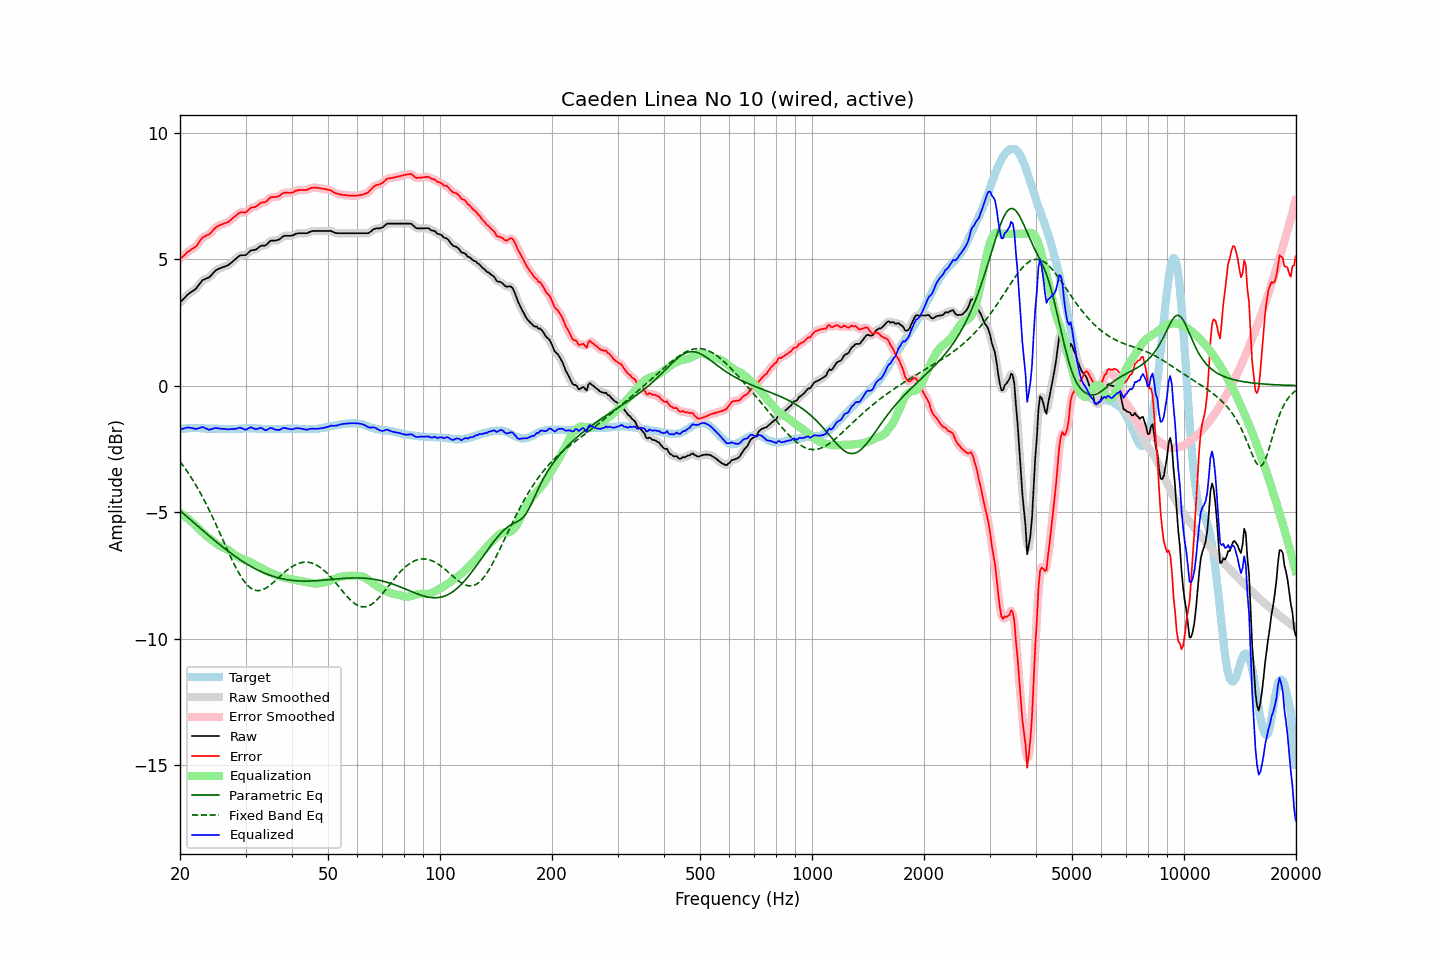

The file beside this chart, header and first rows:
frequency, raw, error, smoothed, error_smoothed, equalization, parametric_eq, fixed_band_eq, equalized_raw, equalized_smoothed, target
20.00, 3.28, 5.00, 3.28, 5.00, -5.03, -4.94, -3.00, -1.74, -1.75, -1.72
20.20, 3.35, 5.06, 3.35, 5.06, -5.07, -4.99, -3.08, -1.72, -1.72, -1.71
20.40, 3.42, 5.11, 3.42, 5.12, -5.12, -5.05, -3.17, -1.70, -1.69, -1.70
20.61, 3.48, 5.18, 3.49, 5.18, -5.16, -5.11, -3.26, -1.68, -1.68, -1.70
20.81, 3.56, 5.24, 3.55, 5.24, -5.21, -5.16, -3.35, -1.66, -1.66, -1.69
21.02, 3.61, 5.30, 3.61, 5.29, -5.27, -5.22, -3.44, -1.65, -1.66, -1.69
21.23, 3.65, 5.33, 3.66, 5.34, -5.32, -5.27, -3.53, -1.67, -1.66, -1.68
21.44, 3.70, 5.38, 3.70, 5.38, -5.38, -5.33, -3.63, -1.67, -1.67, -1.68
21.66, 3.74, 5.42, 3.74, 5.42, -5.43, -5.38, -3.73, -1.68, -1.69, -1.68
21.87, 3.79, 5.46, 3.79, 5.46, -5.49, -5.44, -3.84, -1.70, -1.70, -1.68
22.09, 3.84, 5.50, 3.85, 5.52, -5.55, -5.49, -3.94, -1.72, -1.70, -1.67
22.31, 3.93, 5.59, 3.92, 5.59, -5.62, -5.55, -4.05, -1.69, -1.70, -1.67
22.54, 4.00, 5.68, 4.01, 5.68, -5.68, -5.61, -4.17, -1.68, -1.67, -1.68
22.76, 4.09, 5.77, 4.09, 5.77, -5.74, -5.66, -4.28, -1.66, -1.65, -1.69
22.99, 4.17, 5.86, 4.15, 5.84, -5.80, -5.72, -4.40, -1.63, -1.65, -1.69
23.22, 4.19, 5.88, 4.20, 5.89, -5.86, -5.77, -4.52, -1.67, -1.66, -1.69
23.45, 4.22, 5.92, 4.23, 5.92, -5.92, -5.82, -4.64, -1.69, -1.69, -1.70
23.69, 4.25, 5.95, 4.25, 5.95, -5.97, -5.88, -4.77, -1.71, -1.72, -1.70
23.92, 4.28, 5.97, 4.29, 5.99, -6.02, -5.93, -4.90, -1.74, -1.73, -1.70
24.16, 4.34, 6.03, 4.34, 6.03, -6.07, -5.99, -5.03, -1.73, -1.73, -1.70
24.40, 4.41, 6.10, 4.40, 6.10, -6.11, -6.04, -5.16, -1.71, -1.71, -1.70
24.65, 4.47, 6.17, 4.48, 6.17, -6.16, -6.09, -5.30, -1.69, -1.69, -1.70
24.89, 4.55, 6.24, 4.54, 6.24, -6.22, -6.14, -5.43, -1.67, -1.68, -1.70
25.14, 4.58, 6.28, 4.58, 6.29, -6.26, -6.20, -5.57, -1.68, -1.68, -1.70
25.39, 4.62, 6.32, 4.62, 6.32, -6.31, -6.25, -5.71, -1.69, -1.69, -1.71
25.65, 4.64, 6.35, 4.64, 6.35, -6.34, -6.30, -5.85, -1.70, -1.70, -1.71
25.91, 4.66, 6.37, 4.67, 6.38, -6.37, -6.35, -6.00, -1.71, -1.71, -1.71
26.16, 4.69, 6.40, 4.69, 6.40, -6.40, -6.40, -6.14, -1.71, -1.71, -1.71
26.43, 4.71, 6.42, 4.71, 6.42, -6.43, -6.45, -6.28, -1.71, -1.72, -1.71
26.69, 4.73, 6.44, 4.74, 6.45, -6.46, -6.50, -6.42, -1.72, -1.72, -1.71
26.96, 4.76, 6.47, 4.77, 6.48, -6.49, -6.55, -6.56, -1.73, -1.72, -1.71
27.23, 4.81, 6.52, 4.81, 6.52, -6.53, -6.60, -6.70, -1.72, -1.72, -1.71
27.50, 4.86, 6.57, 4.87, 6.57, -6.58, -6.64, -6.84, -1.72, -1.72, -1.71
27.77, 4.93, 6.63, 4.92, 6.63, -6.63, -6.69, -6.97, -1.71, -1.71, -1.71
28.05, 4.97, 6.68, 4.97, 6.68, -6.68, -6.73, -7.10, -1.71, -1.71, -1.71
28.33, 5.02, 6.73, 5.03, 6.74, -6.73, -6.78, -7.22, -1.70, -1.70, -1.71
28.62, 5.08, 6.79, 5.08, 6.79, -6.76, -6.82, -7.34, -1.68, -1.68, -1.71
28.90, 5.13, 6.83, 5.13, 6.83, -6.80, -6.87, -7.45, -1.66, -1.67, -1.70
29.19, 5.15, 6.85, 5.15, 6.85, -6.83, -6.91, -7.55, -1.67, -1.68, -1.70
29.48, 5.15, 6.85, 5.15, 6.85, -6.85, -6.95, -7.65, -1.70, -1.70, -1.70
29.78, 5.15, 6.84, 5.16, 6.85, -6.88, -6.99, -7.74, -1.73, -1.72, -1.69
30.08, 5.16, 6.85, 5.18, 6.87, -6.91, -7.03, -7.82, -1.74, -1.73, -1.69
30.38, 5.22, 6.91, 5.23, 6.91, -6.93, -7.07, -7.89, -1.71, -1.70, -1.69
30.68, 5.28, 6.97, 5.28, 6.97, -6.95, -7.11, -7.95, -1.67, -1.67, -1.69
30.99, 5.34, 7.03, 5.33, 7.02, -6.99, -7.14, -8.00, -1.64, -1.66, -1.69
31.30, 5.35, 7.04, 5.35, 7.04, -7.02, -7.18, -8.04, -1.67, -1.67, -1.69
31.61, 5.36, 7.05, 5.37, 7.06, -7.06, -7.21, -8.07, -1.70, -1.69, -1.69
31.93, 5.37, 7.06, 5.38, 7.07, -7.10, -7.25, -8.09, -1.72, -1.71, -1.69
32.24, 5.42, 7.11, 5.42, 7.11, -7.13, -7.28, -8.10, -1.71, -1.71, -1.70
32.57, 5.46, 7.16, 5.46, 7.16, -7.15, -7.31, -8.10, -1.69, -1.69, -1.70
32.89, 5.51, 7.21, 5.51, 7.21, -7.18, -7.34, -8.09, -1.67, -1.68, -1.70
33.22, 5.53, 7.24, 5.53, 7.23, -7.22, -7.37, -8.08, -1.68, -1.69, -1.71
33.55, 5.53, 7.24, 5.54, 7.25, -7.26, -7.40, -8.05, -1.72, -1.72, -1.71
33.89, 5.53, 7.25, 5.55, 7.26, -7.30, -7.42, -8.02, -1.76, -1.75, -1.72
34.23, 5.58, 7.30, 5.59, 7.31, -7.33, -7.45, -7.98, -1.75, -1.74, -1.72
34.57, 5.64, 7.36, 5.65, 7.36, -7.36, -7.47, -7.94, -1.72, -1.72, -1.72
34.92, 5.71, 7.43, 5.70, 7.42, -7.39, -7.50, -7.89, -1.67, -1.69, -1.72
35.27, 5.73, 7.45, 5.73, 7.45, -7.41, -7.52, -7.84, -1.68, -1.68, -1.72
35.62, 5.73, 7.45, 5.74, 7.46, -7.44, -7.54, -7.78, -1.70, -1.70, -1.72
35.97, 5.73, 7.45, 5.74, 7.46, -7.46, -7.56, -7.73, -1.73, -1.73, -1.72
... 635 more rows
